Run: headless pygame with SDL's dummy video driver; simulated clock (each Clock.tick advances the game by its frame time, no real sleeping); random seed 0; keys injected as events and as key.get_pressed() state; mouse plan: one left click at the window centre at the start of phase 2, then a move to the lower-right quarter at the start of phase 3.
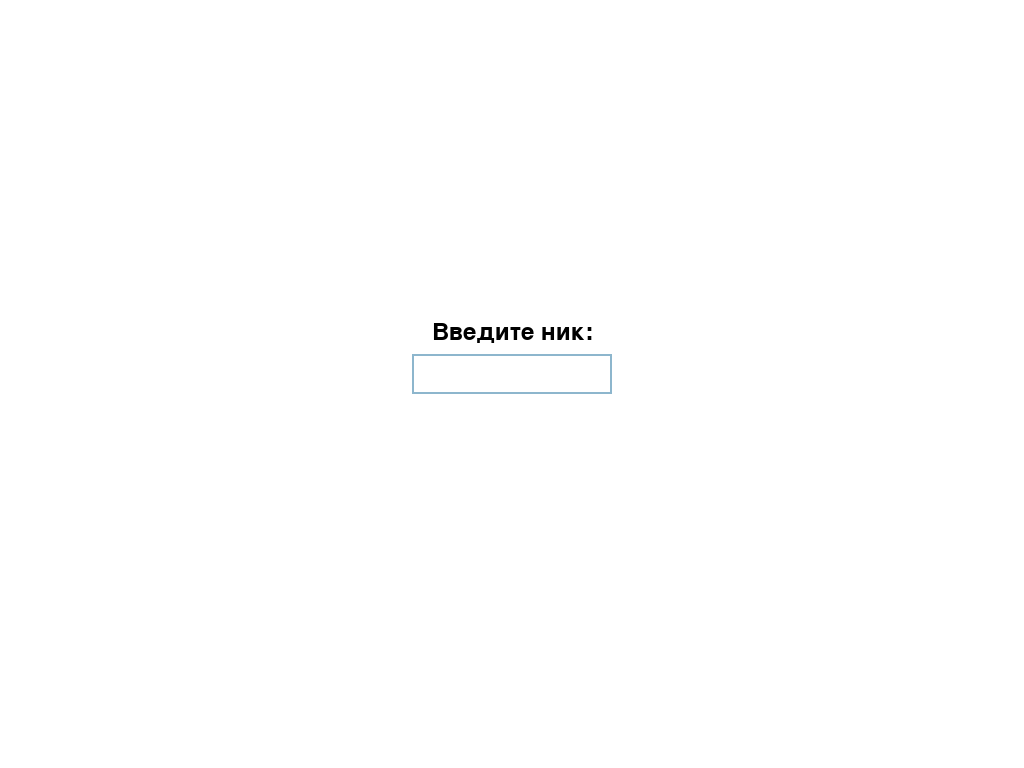
Frame 1 of 4 · flips 1–60 · no input
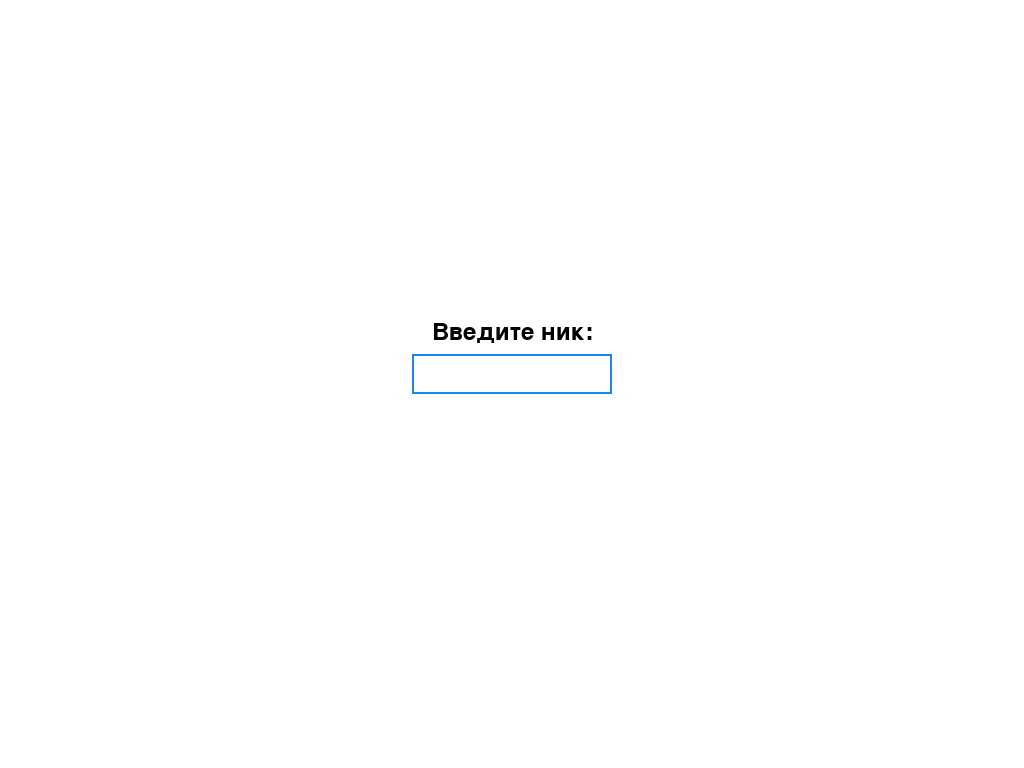
Frame 2 of 4 · flips 61–180 · clicked the window centre · tapped SPACE, RETURN · held RIGHT (→), D
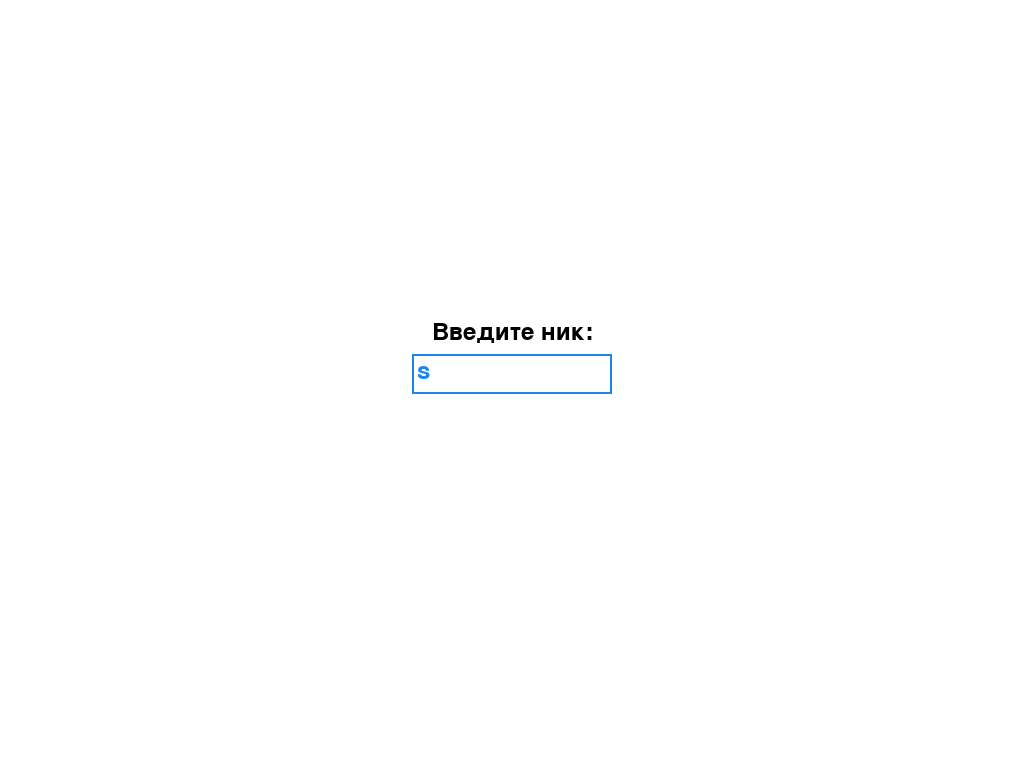
Frame 3 of 4 · flips 181–300 · moved the mouse to the lower-right quarter · held DOWN (↓), S
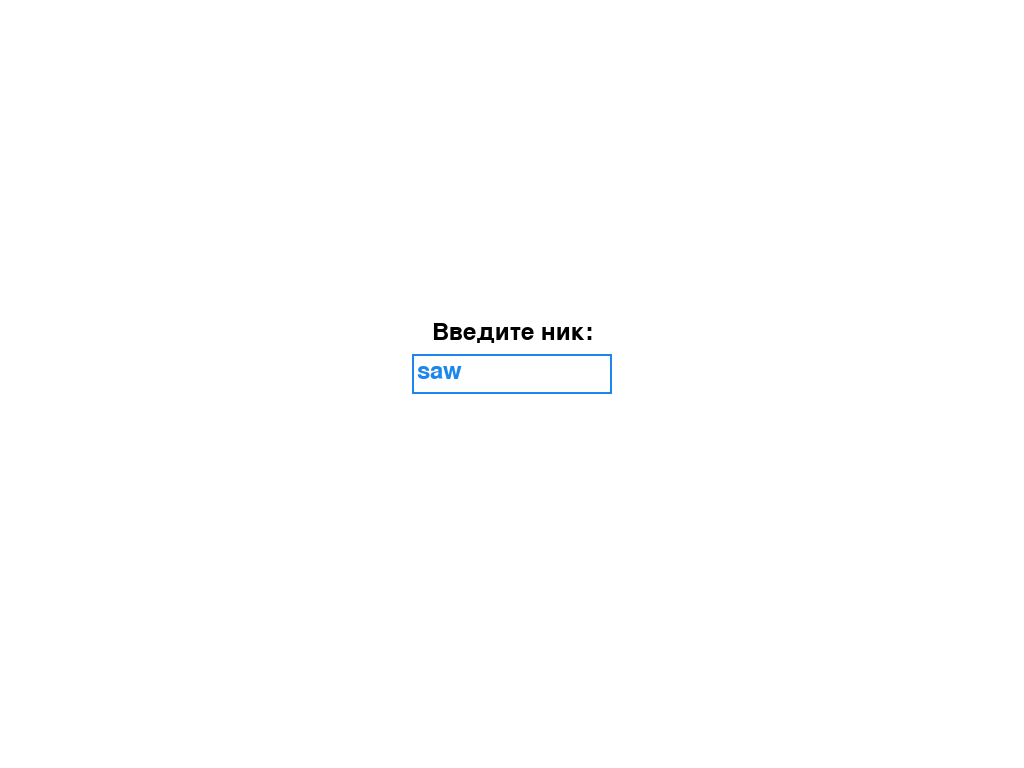
Frame 4 of 4 · flips 301–420 · held LEFT (←), A, UP (↑), W

The pygame program that drew these frames:

import pygame
import random
import sys

# Инициализация Pygame
pygame.init()

# Настройки окна (только для определения размеров)
WIDTH, HEIGHT = 800, 600

# Полноэкранный режим
screen = pygame.display.set_mode((0, 0), pygame.FULLSCREEN)
# Можно получить текущие размеры экрана
WIDTH, HEIGHT = screen.get_size()

pygame.display.set_caption("Стань жирным")

# Цвета
WHITE = (255, 255, 255)
RED = (255, 0, 0)
GREEN = (0, 255, 0)
BLUE = (0, 0, 255)
YELLOW = (255, 255, 0)
PURPLE = (128, 0, 128)

# Игрок
class Player:
    def __init__(self, name):
        self.size = 20
        self.position = [WIDTH // 2, HEIGHT // 2]
        self.name = name

    def grow(self):
        self.size += 1

    def move(self):
        keys = pygame.key.get_pressed()
        if keys[pygame.K_LEFT]:
            self.position[0] -= 2
        if keys[pygame.K_RIGHT]:
            self.position[0] += 2
        if keys[pygame.K_UP]:
            self.position[1] -= 2
        if keys[pygame.K_DOWN]:
            self.position[1] += 2

        # Ограничение по границам экрана
        self.position[0] = max(self.size, min(WIDTH - self.size, self.position[0]))
        self.position[1] = max(self.size, min(HEIGHT - self.size, self.position[1]))

    def draw(self):
        pygame.draw.circle(screen, GREEN, (int(self.position[0]), int(self.position[1])), self.size)
        font = pygame.font.Font(None, 36)
        text_surface = font.render(self.name, True, WHITE)
        screen.blit(text_surface,
                    (self.position[0] - text_surface.get_width() // 2,
                     self.position[1] - text_surface.get_height() // 2))

# Еда
class Food:
    def __init__(self):
        self.position = [random.randint(0, WIDTH), random.randint(0, HEIGHT)]
        self.size = 5
        # Случайный цвет для еды
        self.color = random.choice([RED, BLUE, YELLOW, PURPLE])

    def draw(self):
        pygame.draw.circle(screen, self.color,
                           (int(self.position[0]), int(self.position[1])), self.size)

# Меню для ввода ника
def menu():
    input_box = pygame.Rect(WIDTH // 2 - 100, HEIGHT // 2 -30 ,200 ,40)
    color_inactive = pygame.Color('lightskyblue3')
    color_active = pygame.Color('dodgerblue2')
    color = color_inactive
    active = False
    text = ''
    
    font = pygame.font.Font(None ,36)

    while True:
        for event in pygame.event.get():
            if event.type == pygame.QUIT:
                pygame.quit()
                sys.exit()
            if event.type == pygame.MOUSEBUTTONDOWN:
                if input_box.collidepoint(event.pos):
                    active= not active
                else:
                    active= False
                color= color_active if active else color_inactive
            
            if event.type==pygame.KEYDOWN:
                if active:
                    if event.key==pygame.K_RETURN:
                        return text.strip() or "Игрок"
                    elif event.key==pygame.K_BACKSPACE:
                        text= text[:-1]
                    else:
                        text+= event.unicode

        screen.fill(WHITE)
        
        txt_surface= font.render(text ,True ,color)
        width= max(200 , txt_surface.get_width()+10)
        input_box.w= width
        
        screen.blit(txt_surface,(input_box.x+5 , input_box.y+5))
        pygame.draw.rect(screen,color,input_box ,2)

        # Отображение текста "Введите ник"
        title_surface= font.render("Введите ник:", True,(0 ,0 ,0))
        screen.blit(title_surface,(WIDTH //2 - title_surface.get_width()//2 , HEIGHT//2 - title_surface.get_height() -40))
        
        pygame.display.flip()

def main():
    player_name= menu()
    
    player= Player(player_name)
    food_items= [Food() for _ in range(10)]

    while True:
        for event in pygame.event.get():
            if event.type==pygame.QUIT:
                pygame.quit()
                sys.exit()

        player.move()

        # Проверка на сбор еды с использованием расстояния для точности столкновения
        for food in food_items[:]:
            dx= player.position[0]- food.position[0]
            dy= player.position[1]- food.position[1]
            distance= (dx**2 + dy**2)**0.5

            if distance< player.size + food.size:
                player.grow()
                food_items.remove(food)
                food_items.append(Food())

        # Отрисовка
        screen.fill(WHITE)

        player.draw()

        for food in food_items:
            food.draw()

        pygame.display.flip()

if __name__=="__main__":
    main()
